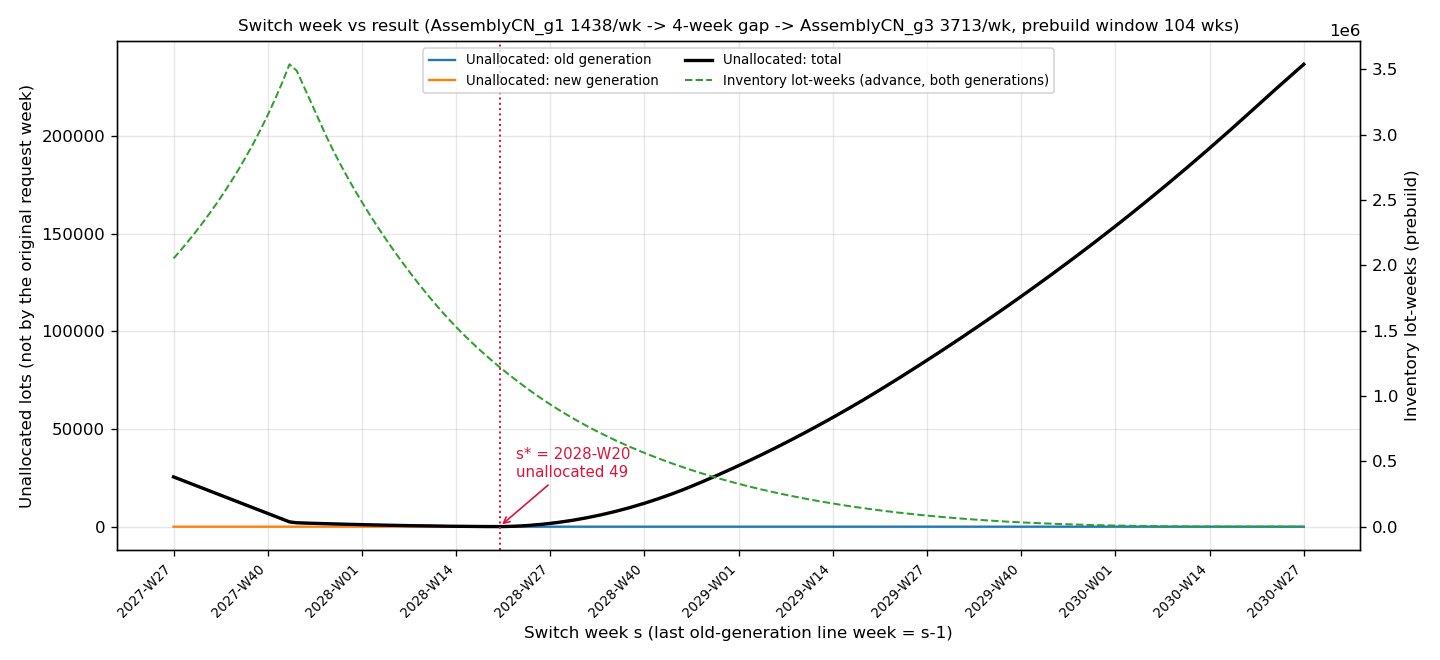

The file beside this chart, header and first rows:
s_index, s_week, resume_week, old_demand, old_served, old_unallocated, old_advance_lot_weeks, old_advanced_lots, old_relaxation_upper_bound, old_fractional_cells, old_lots_due_after_s, old_demand_due_after_s, new_demand, new_served, new_unallocated, new_advance_lot_weeks, new_advanced_lots, new_relaxation_upper_bound, new_fractional_cells, unallocated_total, advance_lot_weeks_total, elapsed_seconds
96, 2027-W27, 2027-W31, 149145, 123668, 25477, 2052114, 89618, 123668, 0, 36321, 61798, 293764, 293764, 0, 0, 0, 293764, 0, 25477, 2052114, 3.52
97, 2027-W28, 2027-W32, 149145, 125106, 24039, 2116063, 90979, 125106, 0, 36769, 60808, 293764, 293764, 0, 0, 0, 293764, 0, 24039, 2116063, 2.8
98, 2027-W29, 2027-W33, 149145, 126544, 22601, 2182476, 96611, 126544, 0, 37225, 59826, 293764, 293764, 0, 0, 0, 293764, 0, 22601, 2182476, 3.19
99, 2027-W30, 2027-W34, 149145, 127982, 21163, 2251631, 97673, 127982, 0, 37691, 58854, 293764, 293764, 0, 0, 0, 293764, 0, 21163, 2251631, 2.85
100, 2027-W31, 2027-W35, 149145, 129420, 19725, 2323724, 101541, 129420, 0, 38166, 57891, 293764, 293764, 0, 0, 0, 293764, 0, 19725, 2323724, 2.83
101, 2027-W32, 2027-W36, 149145, 130858, 18287, 2398933, 96478, 130858, 0, 38651, 56938, 293764, 293764, 0, 0, 0, 293764, 0, 18287, 2398933, 2.95
102, 2027-W33, 2027-W37, 149145, 132296, 16849, 2477433, 105621, 132296, 0, 39144, 55993, 293764, 293764, 0, 0, 0, 293764, 0, 16849, 2477433, 2.95
103, 2027-W34, 2027-W38, 149145, 133734, 15411, 2559558, 107636, 133734, 0, 39647, 55058, 293764, 293764, 0, 0, 0, 293764, 0, 15411, 2559558, 3.03
104, 2027-W35, 2027-W39, 149145, 135172, 13973, 2645539, 100718, 135172, 0, 40160, 54133, 293764, 293764, 0, 0, 0, 293764, 0, 13973, 2645539, 3.07
105, 2027-W36, 2027-W40, 149145, 136610, 12535, 2735792, 102637, 136610, 0, 40680, 53215, 293764, 293764, 0, 0, 0, 293764, 0, 12535, 2735792, 3.11
106, 2027-W37, 2027-W41, 149145, 138048, 11097, 2830751, 104912, 138048, 0, 41211, 52308, 293764, 293764, 0, 0, 0, 293764, 0, 11097, 2830751, 3.12
107, 2027-W38, 2027-W42, 149145, 139486, 9659, 2931007, 107367, 139486, 0, 41752, 51411, 293764, 293764, 0, 0, 0, 293764, 0, 9659, 2931007, 3.32
108, 2027-W39, 2027-W43, 149145, 140924, 8221, 3037044, 109723, 140924, 0, 42300, 50521, 293764, 293764, 0, 0, 0, 293764, 0, 8221, 3037044, 3.39
109, 2027-W40, 2027-W44, 149145, 142362, 6783, 3149604, 111639, 142362, 0, 42858, 49641, 293764, 293764, 0, 0, 0, 293764, 0, 6783, 3149604, 3.12
110, 2027-W41, 2027-W45, 149145, 143800, 5345, 3269547, 107215, 143800, 0, 43426, 48771, 293764, 293764, 0, 0, 0, 293764, 0, 5345, 3269547, 3.12
111, 2027-W42, 2027-W46, 149145, 145238, 3907, 3398248, 108373, 145238, 0, 44004, 47911, 293764, 293764, 0, 0, 0, 293764, 0, 3907, 3398248, 3.26
112, 2027-W43, 2027-W47, 149145, 146676, 2469, 3537690, 117917, 146676, 0, 44589, 47058, 293764, 293764, 0, 0, 0, 293764, 0, 2469, 3537690, 3.28
113, 2027-W44, 2027-W48, 149145, 147154, 1991, 3488809, 112284, 147154, 0, 44224, 46215, 293764, 293764, 0, 0, 0, 293764, 0, 1991, 3488809, 3.3
114, 2027-W45, 2027-W49, 149145, 147275, 1870, 3366581, 107403, 147275, 0, 43513, 45383, 293764, 293764, 0, 0, 0, 293764, 0, 1870, 3366581, 3.34
115, 2027-W46, 2027-W50, 149145, 147392, 1753, 3243408, 111104, 147392, 0, 42805, 44558, 293764, 293764, 0, 0, 0, 293764, 0, 1753, 3243408, 3.33
116, 2027-W47, 2027-W51, 149145, 147506, 1639, 3119500, 108947, 147506, 0, 42104, 43743, 293764, 293764, 0, 0, 0, 293764, 0, 1639, 3119500, 3.39
117, 2027-W48, 2027-W52, 149145, 147615, 1530, 2997034, 101148, 147615, 0, 41408, 42938, 293764, 293764, 0, 0, 0, 293764, 0, 1530, 2997034, 3.44
118, 2027-W49, 2028-W01, 149145, 147721, 1424, 2883042, 95115, 147721, 0, 40717, 42141, 293764, 293764, 0, 0, 0, 293764, 0, 1424, 2883042, 3.67
119, 2027-W50, 2028-W02, 149145, 147823, 1322, 2775682, 89911, 147823, 0, 40032, 41354, 293764, 293764, 0, 0, 0, 293764, 0, 1322, 2775682, 3.43
120, 2027-W51, 2028-W03, 149145, 147922, 1223, 2673925, 87218, 147922, 0, 39353, 40576, 293764, 293764, 0, 0, 0, 293764, 0, 1223, 2673925, 3.39
121, 2027-W52, 2028-W04, 149145, 148017, 1128, 2576729, 84041, 148017, 0, 38680, 39808, 293764, 293764, 0, 0, 0, 293764, 0, 1128, 2576729, 3.47
122, 2028-W01, 2028-W05, 149145, 148109, 1036, 2483778, 79952, 148109, 0, 38012, 39048, 293764, 293764, 0, 0, 0, 293764, 0, 1036, 2483778, 3.46
123, 2028-W02, 2028-W06, 149145, 148196, 949, 2394217, 72625, 148196, 0, 37359, 38308, 293764, 293764, 0, 0, 0, 293764, 0, 949, 2394217, 3.51
124, 2028-W03, 2028-W07, 149145, 148280, 865, 2308072, 74261, 148280, 0, 36711, 37576, 293764, 293764, 0, 0, 0, 293764, 0, 865, 2308072, 3.55
125, 2028-W04, 2028-W08, 149145, 148360, 785, 2224871, 68022, 148360, 0, 36069, 36854, 293764, 293764, 0, 0, 0, 293764, 0, 785, 2224871, 3.52
126, 2028-W05, 2028-W09, 149145, 148436, 709, 2144451, 67945, 148436, 0, 35432, 36141, 293764, 293764, 0, 0, 0, 293764, 0, 709, 2144451, 3.7
127, 2028-W06, 2028-W10, 149145, 148507, 638, 2066374, 62704, 148507, 0, 34800, 35438, 293764, 293764, 0, 0, 0, 293764, 0, 638, 2066374, 3.63
128, 2028-W07, 2028-W11, 149145, 148575, 570, 1990810, 61379, 148575, 0, 34173, 34743, 293764, 293764, 0, 0, 0, 293764, 0, 570, 1990810, 3.58
129, 2028-W08, 2028-W12, 149145, 148639, 506, 1917516, 58985, 148639, 0, 33552, 34058, 293764, 293764, 0, 0, 0, 293764, 0, 506, 1917516, 3.6
130, 2028-W09, 2028-W13, 149145, 148700, 445, 1846690, 57463, 148700, 0, 32938, 33383, 293764, 293764, 0, 0, 0, 293764, 0, 445, 1846690, 3.65
131, 2028-W10, 2028-W14, 149145, 148756, 389, 1778073, 53116, 148756, 0, 32326, 32715, 293764, 293764, 0, 0, 0, 293764, 0, 389, 1778073, 3.7
132, 2028-W11, 2028-W15, 149145, 148809, 336, 1711962, 54428, 148809, 0, 31722, 32058, 293764, 293764, 0, 0, 0, 293764, 0, 336, 1711962, 3.66
133, 2028-W12, 2028-W16, 149145, 148858, 287, 1648226, 51401, 148858, 0, 31124, 31411, 293764, 293764, 0, 0, 0, 293764, 0, 287, 1648226, 3.54
134, 2028-W13, 2028-W17, 149145, 148903, 242, 1586893, 47609, 148903, 0, 30529, 30771, 293764, 293764, 0, 0, 0, 293764, 0, 242, 1586893, 3.85
135, 2028-W14, 2028-W18, 149145, 148945, 200, 1528139, 46652, 148945, 0, 29941, 30141, 293764, 293764, 0, 0, 0, 293764, 0, 200, 1528139, 3.8
136, 2028-W15, 2028-W19, 149145, 148982, 163, 1471716, 42270, 148982, 0, 29358, 29521, 293764, 293764, 0, 0, 0, 293764, 0, 163, 1471716, 3.77
137, 2028-W16, 2028-W20, 149145, 149016, 129, 1417783, 41882, 149016, 0, 28782, 28911, 293764, 293764, 0, 0, 0, 293764, 0, 129, 1417783, 3.79
138, 2028-W17, 2028-W21, 149145, 149046, 99, 1365979, 42467, 149046, 0, 28209, 28308, 293764, 293764, 0, 0, 0, 293764, 0, 99, 1365979, 3.87
139, 2028-W18, 2028-W22, 149145, 149072, 73, 1316130, 40521, 149072, 0, 27642, 27715, 293764, 293764, 0, 0, 0, 293764, 0, 73, 1316130, 3.75
140, 2028-W19, 2028-W23, 149145, 149093, 52, 1267851, 37764, 149093, 0, 27081, 27133, 293764, 293764, 0, 0, 0, 293764, 0, 52, 1267851, 3.76
141, 2028-W20, 2028-W24, 149145, 149111, 34, 1221386, 36616, 149111, 0, 26524, 26558, 293764, 293749, 15, 0, 0, 293749, 0, 49, 1221386, 3.89
142, 2028-W21, 2028-W25, 149145, 149125, 20, 1176372, 36420, 149125, 0, 25973, 25993, 293764, 293678, 86, 0, 0, 293678, 0, 106, 1176372, 3.85
143, 2028-W22, 2028-W26, 149145, 149136, 9, 1132982, 33021, 149136, 0, 25429, 25438, 293764, 293552, 212, 0, 0, 293552, 0, 221, 1132982, 4.09
144, 2028-W23, 2028-W27, 149145, 149142, 3, 1090705, 32201, 149142, 0, 24888, 24891, 293764, 293369, 395, 0, 0, 293369, 0, 398, 1090705, 3.99
145, 2028-W24, 2028-W28, 149145, 149145, 0, 1049752, 31623, 149145, 0, 24354, 24354, 293764, 293131, 633, 0, 0, 293131, 0, 633, 1049752, 3.84
146, 2028-W25, 2028-W29, 149145, 149145, 0, 1010060, 31223, 149145, 0, 23826, 23826, 293764, 292838, 926, 0, 0, 292838, 0, 926, 1010060, 4.04
147, 2028-W26, 2028-W30, 149145, 149145, 0, 971956, 29992, 149145, 0, 23308, 23308, 293764, 292490, 1274, 0, 0, 292490, 0, 1274, 971956, 3.96
148, 2028-W27, 2028-W31, 149145, 149145, 0, 935308, 28846, 149145, 0, 22798, 22798, 293764, 292084, 1680, 0, 0, 292084, 0, 1680, 935308, 4.05
149, 2028-W28, 2028-W32, 149145, 149145, 0, 900065, 26994, 149145, 0, 22305, 22305, 293764, 291624, 2140, 0, 0, 291624, 0, 2140, 900065, 4.03
150, 2028-W29, 2028-W33, 149145, 149145, 0, 866157, 26654, 149145, 0, 21818, 21818, 293764, 291109, 2655, 0, 0, 291109, 0, 2655, 866157, 4.09
151, 2028-W30, 2028-W34, 149145, 149145, 0, 833504, 24932, 149145, 0, 21338, 21338, 293764, 290538, 3226, 0, 0, 290538, 0, 3226, 833504, 4.27
152, 2028-W31, 2028-W35, 149145, 149145, 0, 802031, 24478, 149145, 0, 20863, 20863, 293764, 289912, 3852, 0, 0, 289912, 0, 3852, 802031, 4.05
153, 2028-W32, 2028-W36, 149145, 149145, 0, 771667, 24955, 149145, 0, 20395, 20395, 293764, 289229, 4535, 0, 0, 289229, 0, 4535, 771667, 4.36
154, 2028-W33, 2028-W37, 149145, 149145, 0, 742335, 23047, 149145, 0, 19935, 19935, 293764, 288491, 5273, 0, 0, 288491, 0, 5273, 742335, 4.73
155, 2028-W34, 2028-W38, 149145, 149145, 0, 714193, 22285, 149145, 0, 19480, 19480, 293764, 287698, 6066, 0, 0, 287698, 0, 6066, 714193, 4.16
... 97 more rows
